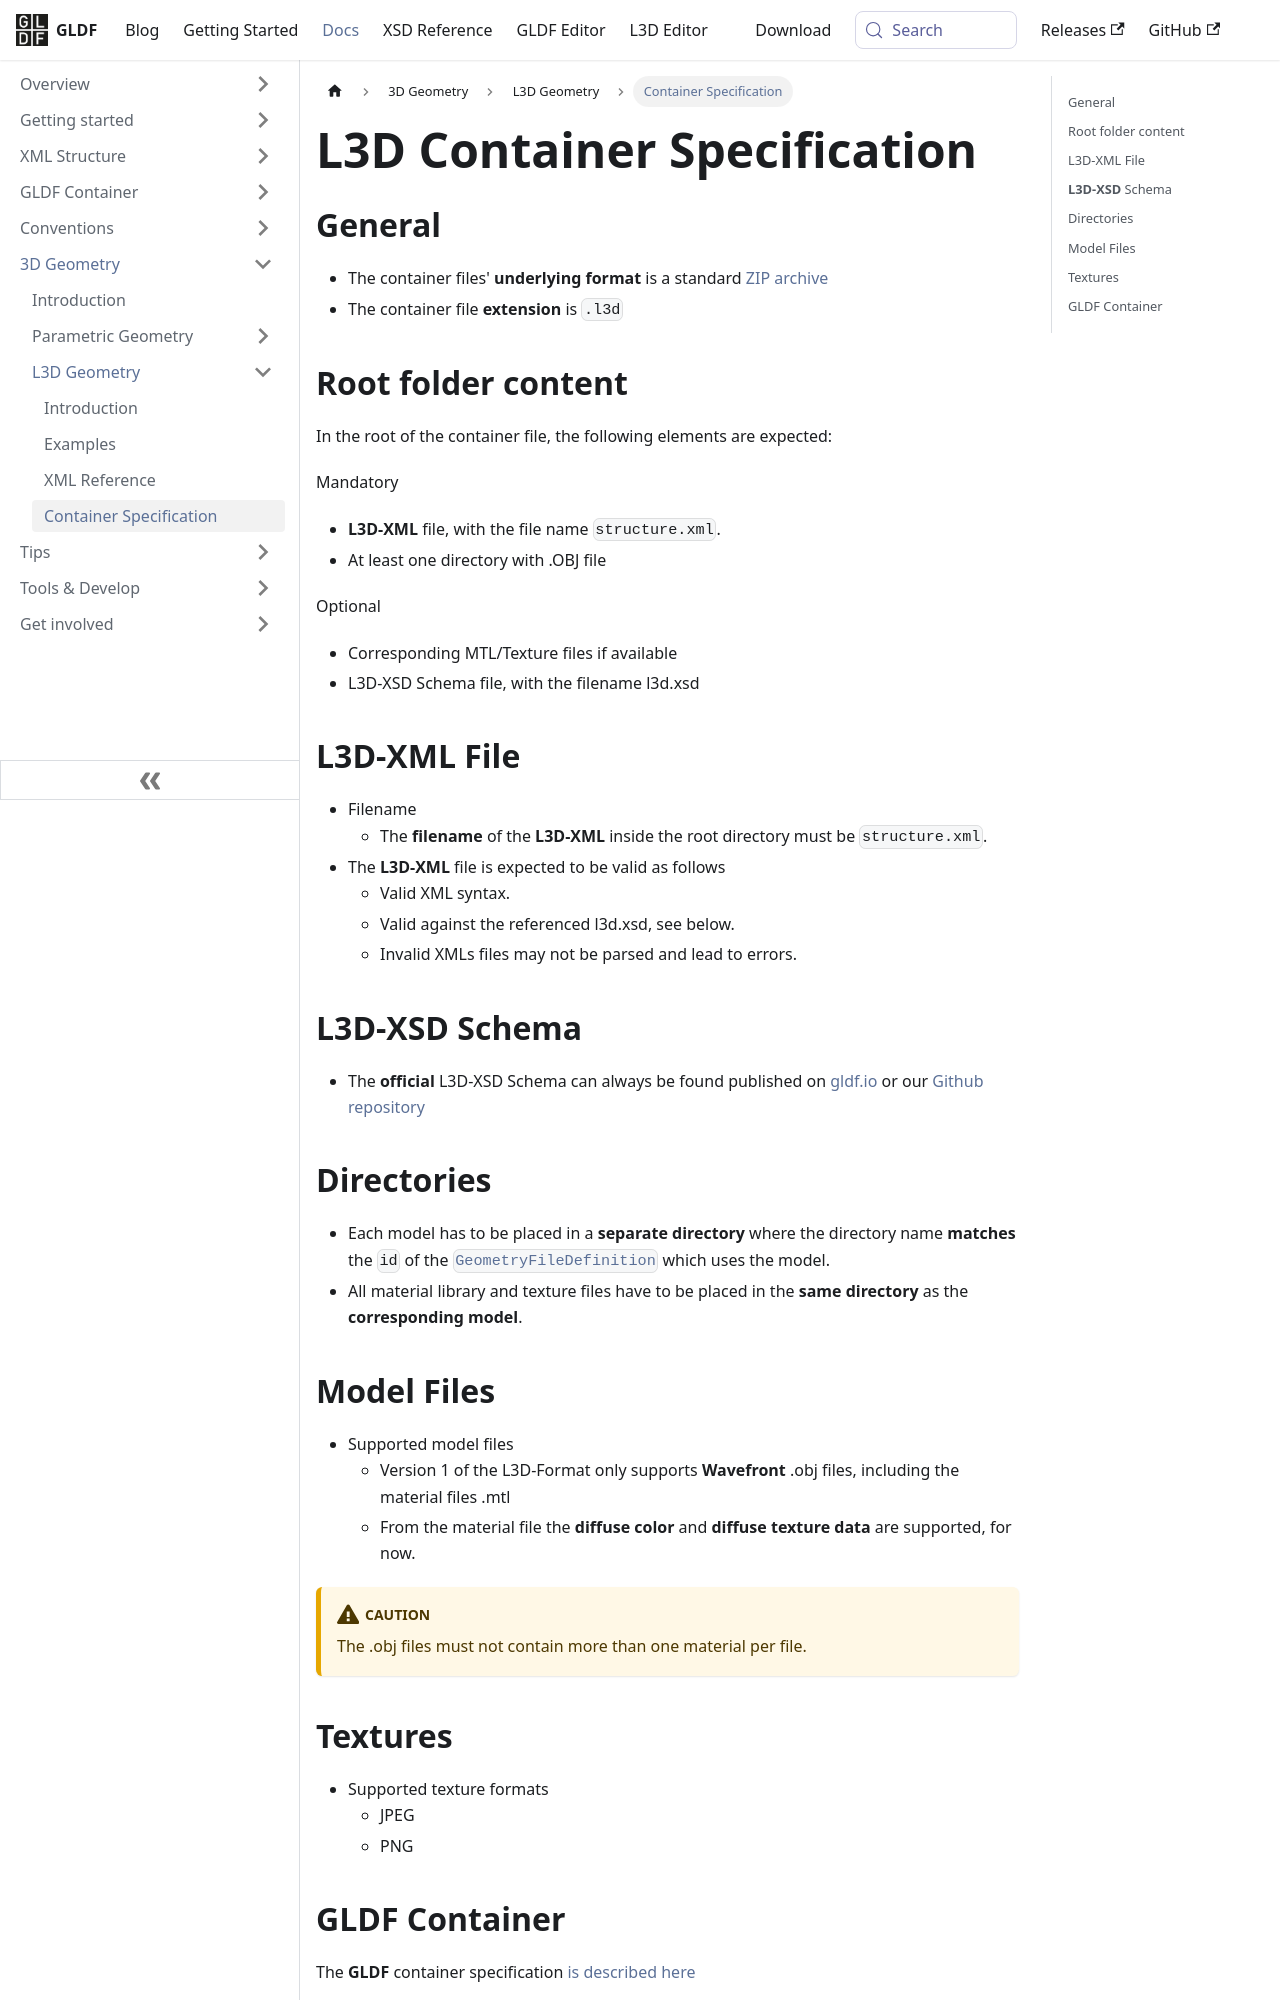

repository: globallightingdata/website · page: docs/geometry/l3d-container-spec/index.html · generator: docusaurus

---
title: L3D Container Specification
sidebar_label: Container Specification
---

## General

- The container files' **underlying format** is a standard [ZIP archive](https://en.wikipedia.org/wiki/ZIP_(file_format))
- The container file **extension** is `.l3d`

## Root folder content

In the root of the container file, the following elements are expected:

Mandatory

- **L3D-XML** file, with the file name `structure.xml`.
- At least one directory with .OBJ file

Optional

- Corresponding MTL/Texture files if available
- L3D-XSD Schema file, with the filename l3d.xsd

## L3D-XML File

- Filename
  - The **filename** of the **L3D-XML** inside the root directory must be `structure.xml`.
- The **L3D-XML** file is expected to be valid as follows
  - Valid XML syntax.
  - Valid against the referenced l3d.xsd, see below.
  - Invalid XMLs files may not be parsed and lead to errors.

## **L3D-XSD** Schema

- The **official** L3D-XSD Schema can always be found published on [gldf.io](/download) or our [Github repository](https://github.com/globallightingdata/l3d)

## Directories

- Each model has to be placed in a **separate directory** where the directory name **matches** the `id` of the [`GeometryFileDefinition`](/docs/geometry/l3d-xml-reference.md#geometryfiledefinition) which uses the model.
- All material library and texture files have to be placed in the **same directory** as the **corresponding model**.
